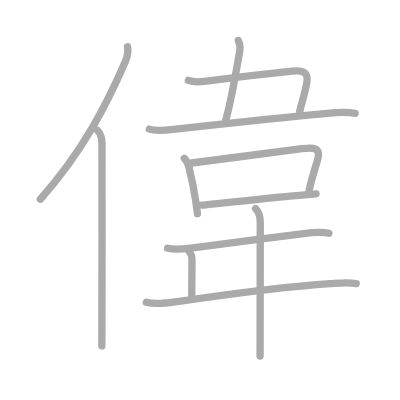
t = 0.00 s
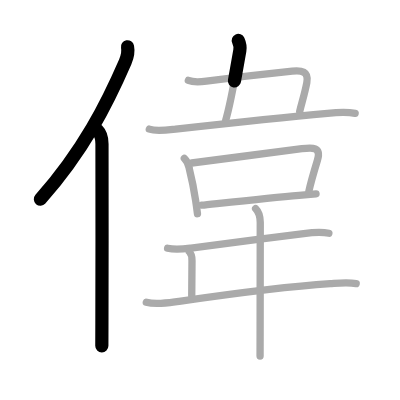
t = 2.50 s
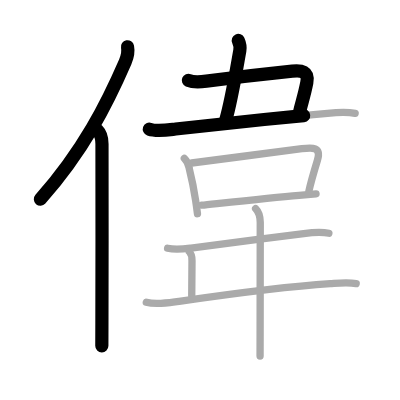
t = 4.75 s
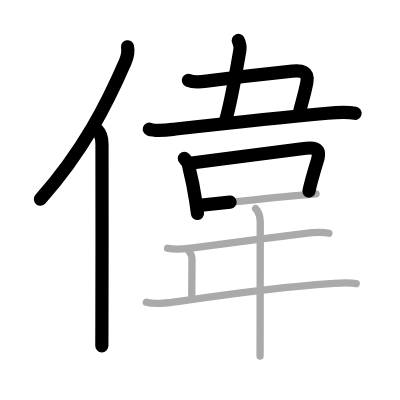
t = 7.25 s
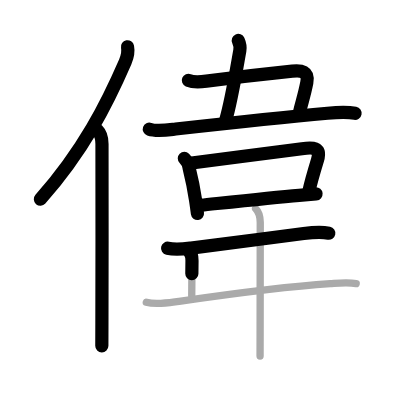
t = 9.50 s
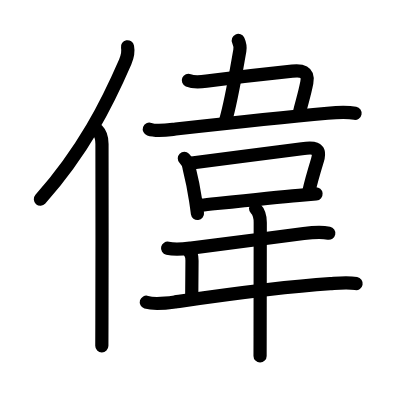
t = 12.00 s

The animated SVG that drew these frames (rendered in a browser with its animation timeline set to each time). Animation: 12 SMIL elements (animate=12); one cycle of 12.00 s.

<?xml version="1.0" standalone="no"?>
<!DOCTYPE svg PUBLIC "-//W3C//DTD SVG 1.1//EN"   "http://www.w3.org/Graphics/SVG/1.1/DTD/svg11.dtd">
<svg width="400px" height="400px"  version="1.1" xmlns="http://www.w3.org/2000/svg">
  <defs>
    <marker id="Triangle" viewBox="0 0 10 10" refX="0" refY="5" markerUnits="strokeWidth" markerWidth="3" style="stroke-opacity:0%;fill:#aaaaaa;" markerHeight="2" orient="auto">
      <path d="M 0 0 L 10 5 L 0 10 z" />
    </marker>
    
    <marker id="Arrow" viewBox="0 0 10 10" refX="5" refY="5" markerUnits="strokeWidth" markerWidth="1.8" style="stroke-opacity:0%;fill:#770000;" markerHeight="2" orient="auto">
      <path d="M 0 4 L 6 4 L 4 1 L 10 5 L 4 9 L 6 6 L 0 6 z" />
        <circle cx="5" cy="5" r="5" />
      </marker>
    
    <marker id="TriangleRed" viewBox="0 0 10 10" refX="0" refY="5" markerUnits="strokeWidth" markerWidth="3" style="stroke-opacity:0%;fill:#CC0000;" markerHeight="2" orient="auto">
      <path d="M 0 0 L 10 5 L 0 10 z" />
    </marker>
    
    <marker id="ArrowRed" viewBox="0 0 10 10" refX="5" refY="5" markerUnits="strokeWidth" markerWidth="1.8" style="stroke-opacity:0%;fill:#CC0000;" markerHeight="2" orient="auto">
      <path d="M 0 4 L 6 4 L 4 1 L 10 5 L 4 9 L 6 6 L 0 6 z" />
        <circle cx="5" cy="5" r="5" />
      </marker>
    
  </defs>
  
  <path style="fill:#ffffff; fill-opacity:100%; fill-rule:evenodd; stroke-width:0;" d="M 0 0 L 400px 0 L 400px 400px L 0 400px L 0 0" />

  <g transform="scale(3.6697247706422 3.6697247706422)">
<path style="fill:none; fill-opacity:0%; fill-rule:evenodd; stroke:#aaaaaa; stroke-opacity:100%; stroke-width: 1.5pt; stroke-linejoin:round; stroke-linecap:round;" d="M34.75 12.75c0.25 1.25 0.13 2.34-0.62 4.08C29.12 28.38 22.75 41 11 54.29"></path>
<path style="fill:none; fill-opacity:0%; fill-rule:evenodd; stroke:#aaaaaa; stroke-opacity:100%; stroke-width: 1.5pt; stroke-linejoin:round; stroke-linecap:round;" d="M26.53 35.5c0.98 0.98 1.26 2 1.26 3.73c0 10.05 0.05 35.69-0.02 48.77c-0.01 2.58-0.02 4.73-0.02 6.25"></path>
<path style="fill:none; fill-opacity:0%; fill-rule:evenodd; stroke:#aaaaaa; stroke-opacity:100%; stroke-width: 1.5pt; stroke-linejoin:round; stroke-linecap:round;" d="M64.94 11.02c0.44 0.98 0.56 1.92 0.41 2.78c-1.45 8.22-2.36 13.92-3.88 19.09"></path>
<path style="fill:none; fill-opacity:0%; fill-rule:evenodd; stroke:#aaaaaa; stroke-opacity:100%; stroke-width: 1.5pt; stroke-linejoin:round; stroke-linecap:round;" d="M51.33 21.9c1.42 0.6 3.33 0.42 4.92 0.21c7.9-1.02 18.84-2.24 23.39-2.71c2.49-0.26 4.57 0.01 3.97 3.11c-0.68 3.5-1.4 5.47-1.94 7.85"></path>
<path style="fill:none; fill-opacity:0%; fill-rule:evenodd; stroke:#aaaaaa; stroke-opacity:100%; stroke-width: 1.5pt; stroke-linejoin:round; stroke-linecap:round;" d="M40.69 35.19c2 0.68 5.17 0.19 7.18-0.03c10-1.1 28.52-3.11 41.37-4.29c2.38-0.22 5.19-0.42 7.54 0.02"></path>
<path style="fill:none; fill-opacity:0%; fill-rule:evenodd; stroke:#aaaaaa; stroke-opacity:100%; stroke-width: 1.5pt; stroke-linejoin:round; stroke-linecap:round;" d="M50.23 43.14c0.75 0.75 1.2 1.65 1.3 2.62c0.65 2.62 1.2 4.99 1.79 8.93c0.16 1.06 0.32 2.23 0.49 3.54"></path>
<path style="fill:none; fill-opacity:0%; fill-rule:evenodd; stroke:#aaaaaa; stroke-opacity:100%; stroke-width: 1.5pt; stroke-linejoin:round; stroke-linecap:round;" d="M52.24 44.42c8.84-1.21 23.39-2.96 30.03-3.89c2.78-0.39 5.36-0.59 4.24 3.1c-0.81 2.66-1.85 6.17-2.34 8.5"></path>
<path style="fill:none; fill-opacity:0%; fill-rule:evenodd; stroke:#aaaaaa; stroke-opacity:100%; stroke-width: 1.5pt; stroke-linejoin:round; stroke-linecap:round;" d="M54.93 55.91c4.73-0.49 18.48-2 26.58-2.69c1.95-0.17 3.55-0.3 4.61-0.39"></path>
<path style="fill:none; fill-opacity:0%; fill-rule:evenodd; stroke:#aaaaaa; stroke-opacity:100%; stroke-width: 1.5pt; stroke-linejoin:round; stroke-linecap:round;" d="M45.67 67.64c2.21 0.49 4.14 0.23 6.38-0.04c7.21-0.87 21.33-2.79 30.71-3.96c2.17-0.27 4.68-0.51 6.86-0.08"></path>
<path style="fill:none; fill-opacity:0%; fill-rule:evenodd; stroke:#aaaaaa; stroke-opacity:100%; stroke-width: 1.5pt; stroke-linejoin:round; stroke-linecap:round;" d="M51.59 68.61c0.53 0.53 0.74 1.59 0.73 2.4c-0.05 3.43-0.07 6.62-0.07 9.62"></path>
<path style="fill:none; fill-opacity:0%; fill-rule:evenodd; stroke:#aaaaaa; stroke-opacity:100%; stroke-width: 1.5pt; stroke-linejoin:round; stroke-linecap:round;" d="M39.87 82.36c2.37 0.71 5.5 0.25 7.88-0.09c11.26-1.63 27.5-4.02 42.24-4.98c2.38-0.16 4.7-0.42 7.07-0.02"></path>
<path style="fill:none; fill-opacity:0%; fill-rule:evenodd; stroke:#aaaaaa; stroke-opacity:100%; stroke-width: 1.5pt; stroke-linejoin:round; stroke-linecap:round;" d="M69.65 56.85c1 1 1.27 2.77 1.27 3.81c0 2.78-0.03 21.43-0.04 30.96c0 2.76-0.01 4.76-0.01 5.38"></path>

<path style="fill:none; fill-opacity:0%; fill-rule:evenodd; stroke:#000000; stroke-opacity:100%; stroke-width: 2.7pt; stroke-linejoin:round; stroke-linecap:round;" d="M34.75 12.75c0.25 1.25 0.13 2.34-0.62 4.08C29.12 28.38 22.75 41 11 54.29" pathLength="100" stroke-dashoffset="100" stroke-dasharray="100 105"><animate id="dashAnim1" attributeName="stroke-dashoffset" from="100" to="0" dur="1s" calcMode="linear" fill="freeze"/></path>
<path style="fill:none; fill-opacity:0%; fill-rule:evenodd; stroke:#000000; stroke-opacity:100%; stroke-width: 2.7pt; stroke-linejoin:round; stroke-linecap:round;" d="M26.53 35.5c0.98 0.98 1.26 2 1.26 3.73c0 10.05 0.05 35.69-0.02 48.77c-0.01 2.58-0.02 4.73-0.02 6.25" pathLength="100" stroke-dashoffset="100" stroke-dasharray="100 105"><animate id="dashAnim2" attributeName="stroke-dashoffset" from="100" to="0" dur="1s" calcMode="linear" begin="dashAnim1.end" fill="freeze"/></path>
<path style="fill:none; fill-opacity:0%; fill-rule:evenodd; stroke:#000000; stroke-opacity:100%; stroke-width: 2.7pt; stroke-linejoin:round; stroke-linecap:round;" d="M64.94 11.02c0.44 0.98 0.56 1.92 0.41 2.78c-1.45 8.22-2.36 13.92-3.88 19.09" pathLength="100" stroke-dashoffset="100" stroke-dasharray="100 105"><animate id="dashAnim3" attributeName="stroke-dashoffset" from="100" to="0" dur="1s" calcMode="linear" begin="dashAnim2.end" fill="freeze"/></path>
<path style="fill:none; fill-opacity:0%; fill-rule:evenodd; stroke:#000000; stroke-opacity:100%; stroke-width: 2.7pt; stroke-linejoin:round; stroke-linecap:round;" d="M51.33 21.9c1.42 0.6 3.33 0.42 4.92 0.21c7.9-1.02 18.84-2.24 23.39-2.71c2.49-0.26 4.57 0.01 3.97 3.11c-0.68 3.5-1.4 5.47-1.94 7.85" pathLength="100" stroke-dashoffset="100" stroke-dasharray="100 105"><animate id="dashAnim4" attributeName="stroke-dashoffset" from="100" to="0" dur="1s" calcMode="linear" begin="dashAnim3.end" fill="freeze"/></path>
<path style="fill:none; fill-opacity:0%; fill-rule:evenodd; stroke:#000000; stroke-opacity:100%; stroke-width: 2.7pt; stroke-linejoin:round; stroke-linecap:round;" d="M40.69 35.19c2 0.68 5.17 0.19 7.18-0.03c10-1.1 28.52-3.11 41.37-4.29c2.38-0.22 5.19-0.42 7.54 0.02" pathLength="100" stroke-dashoffset="100" stroke-dasharray="100 105"><animate id="dashAnim5" attributeName="stroke-dashoffset" from="100" to="0" dur="1s" calcMode="linear" begin="dashAnim4.end" fill="freeze"/></path>
<path style="fill:none; fill-opacity:0%; fill-rule:evenodd; stroke:#000000; stroke-opacity:100%; stroke-width: 2.7pt; stroke-linejoin:round; stroke-linecap:round;" d="M50.23 43.14c0.75 0.75 1.2 1.65 1.3 2.62c0.65 2.62 1.2 4.99 1.79 8.93c0.16 1.06 0.32 2.23 0.49 3.54" pathLength="100" stroke-dashoffset="100" stroke-dasharray="100 105"><animate id="dashAnim6" attributeName="stroke-dashoffset" from="100" to="0" dur="1s" calcMode="linear" begin="dashAnim5.end" fill="freeze"/></path>
<path style="fill:none; fill-opacity:0%; fill-rule:evenodd; stroke:#000000; stroke-opacity:100%; stroke-width: 2.7pt; stroke-linejoin:round; stroke-linecap:round;" d="M52.24 44.42c8.84-1.21 23.39-2.96 30.03-3.89c2.78-0.39 5.36-0.59 4.24 3.1c-0.81 2.66-1.85 6.17-2.34 8.5" pathLength="100" stroke-dashoffset="100" stroke-dasharray="100 105"><animate id="dashAnim7" attributeName="stroke-dashoffset" from="100" to="0" dur="1s" calcMode="linear" begin="dashAnim6.end" fill="freeze"/></path>
<path style="fill:none; fill-opacity:0%; fill-rule:evenodd; stroke:#000000; stroke-opacity:100%; stroke-width: 2.7pt; stroke-linejoin:round; stroke-linecap:round;" d="M54.93 55.91c4.73-0.49 18.48-2 26.58-2.69c1.95-0.17 3.55-0.3 4.61-0.39" pathLength="100" stroke-dashoffset="100" stroke-dasharray="100 105"><animate id="dashAnim8" attributeName="stroke-dashoffset" from="100" to="0" dur="1s" calcMode="linear" begin="dashAnim7.end" fill="freeze"/></path>
<path style="fill:none; fill-opacity:0%; fill-rule:evenodd; stroke:#000000; stroke-opacity:100%; stroke-width: 2.7pt; stroke-linejoin:round; stroke-linecap:round;" d="M45.67 67.64c2.21 0.49 4.14 0.23 6.38-0.04c7.21-0.87 21.33-2.79 30.71-3.96c2.17-0.27 4.68-0.51 6.86-0.08" pathLength="100" stroke-dashoffset="100" stroke-dasharray="100 105"><animate id="dashAnim9" attributeName="stroke-dashoffset" from="100" to="0" dur="1s" calcMode="linear" begin="dashAnim8.end" fill="freeze"/></path>
<path style="fill:none; fill-opacity:0%; fill-rule:evenodd; stroke:#000000; stroke-opacity:100%; stroke-width: 2.7pt; stroke-linejoin:round; stroke-linecap:round;" d="M51.59 68.61c0.53 0.53 0.74 1.59 0.73 2.4c-0.05 3.43-0.07 6.62-0.07 9.62" pathLength="100" stroke-dashoffset="100" stroke-dasharray="100 105"><animate id="dashAnim10" attributeName="stroke-dashoffset" from="100" to="0" dur="1s" calcMode="linear" begin="dashAnim9.end" fill="freeze"/></path>
<path style="fill:none; fill-opacity:0%; fill-rule:evenodd; stroke:#000000; stroke-opacity:100%; stroke-width: 2.7pt; stroke-linejoin:round; stroke-linecap:round;" d="M39.87 82.36c2.37 0.71 5.5 0.25 7.88-0.09c11.26-1.63 27.5-4.02 42.24-4.98c2.38-0.16 4.7-0.42 7.07-0.02" pathLength="100" stroke-dashoffset="100" stroke-dasharray="100 105"><animate id="dashAnim11" attributeName="stroke-dashoffset" from="100" to="0" dur="1s" calcMode="linear" begin="dashAnim10.end" fill="freeze"/></path>
<path style="fill:none; fill-opacity:0%; fill-rule:evenodd; stroke:#000000; stroke-opacity:100%; stroke-width: 2.7pt; stroke-linejoin:round; stroke-linecap:round;" d="M69.65 56.85c1 1 1.27 2.77 1.27 3.81c0 2.78-0.03 21.43-0.04 30.96c0 2.76-0.01 4.76-0.01 5.38" pathLength="100" stroke-dashoffset="100" stroke-dasharray="100 105"><animate id="dashAnim12" attributeName="stroke-dashoffset" from="100" to="0" dur="1s" calcMode="linear" begin="dashAnim11.end" fill="freeze"/></path>

</g>

</svg>  
          
